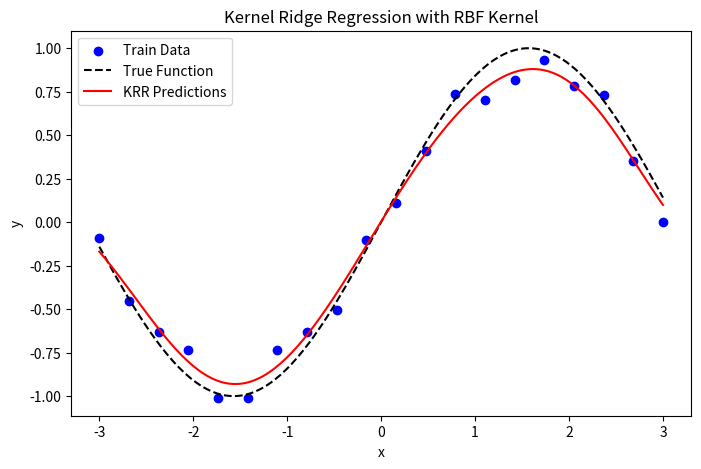

Reproduce this figure in Python.
import numpy as np
import matplotlib.pyplot as plt

# ------------------------------
# 1. Generate synthetic data
# ------------------------------
np.random.seed(42)

# True function: y = sin(x) + noise
X_train = np.linspace(-3, 3, 20).reshape(-1, 1)
y_train = np.sin(X_train).ravel() + 0.1 * np.random.randn(X_train.shape[0])

# For prediction and plotting:
X_test = np.linspace(-3, 3, 200).reshape(-1, 1)
y_true = np.sin(X_test).ravel()

# ------------------------------
# 2. Define RBF (Gaussian) kernel
# ------------------------------
def rbf_kernel(X1, X2, gamma=1.0):
    # Shape: (n1, 1, d), (1, n2, d) -> broadcasting
    X1 = X1.flatten()[:, np.newaxis]
    X2 = X2.flatten()[np.newaxis, :]
    X_diff_square = (X1-X2)**2
    return np.exp(-gamma * X_diff_square)

def rbf_kernel_sample(x,X1,gamma=1.0):
    results = []
    for x1 in X1.flatten():
        results.append(np.exp(-gamma * (x - x1)**2))
    return np.array(results)

# ------------------------------
# 3. Construct kernel matrix K
# ------------------------------
gamma = 0.5           # Hyperparameter for RBF
lambda_reg = 0.1      # Regularization parameter

K = rbf_kernel(X_train, X_train, gamma=gamma)

# ------------------------------
# 4. Solve for alpha
#    alpha = (K + lambda * I)^(-1) * y
# ------------------------------
n = len(X_train)
alpha = np.linalg.inv(K + lambda_reg * np.eye(n)).dot(y_train)

# ------------------------------
# 5. Predict on new points
#    f(x) = sum_i alpha_i * k(x, x_i)
# ------------------------------

y_pred = []
for x_t in X_test.flatten():
    K_test = rbf_kernel_sample(x_t, X_train, gamma=gamma)
    y_pred_i = K_test.dot(alpha)
    y_pred.append(y_pred_i)

# ------------------------------
# 6. Plot results
# ------------------------------
plt.figure(figsize=(8, 5))
plt.scatter(X_train, y_train, color='blue', label='Train Data')
plt.plot(X_test, y_true, 'k--', label='True Function')
plt.plot(X_test, y_pred, 'r', label='KRR Predictions')
plt.title('Kernel Ridge Regression with RBF Kernel')
plt.xlabel('x')
plt.ylabel('y')
plt.legend()
plt.show()
print(1)